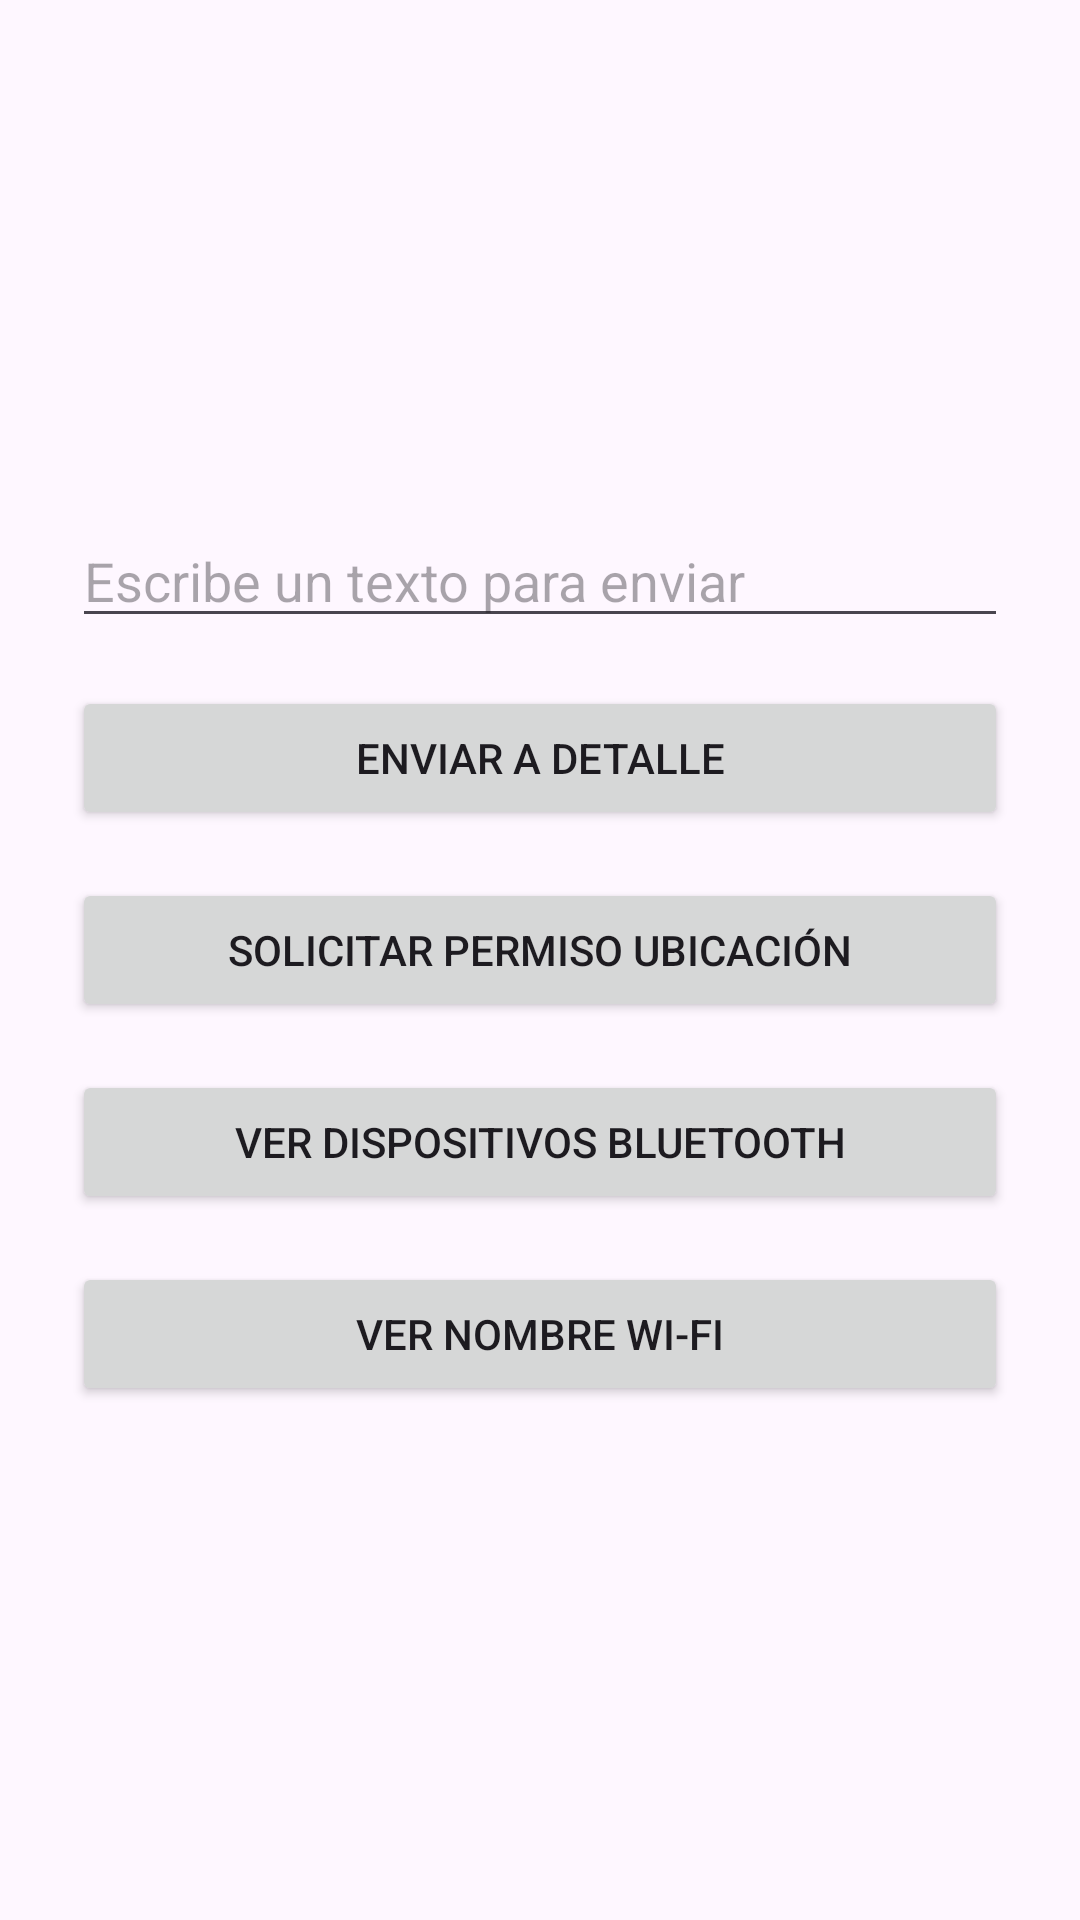

Reconstruct the res/layout file that produces this screen, plus the resources it refers to.
<!-- AndroidManifest.xml: application theme Theme.NavegacionPermisos -->
<!-- res/layout/activity_main.xml -->
<?xml version="1.0" encoding="utf-8"?>
<androidx.constraintlayout.widget.ConstraintLayout xmlns:android="http://schemas.android.com/apk/res/android"
    xmlns:app="http://schemas.android.com/apk/res-auto"
    xmlns:tools="http://schemas.android.com/tools"
    android:id="@+id/main"
    android:layout_width="match_parent"
    android:layout_height="match_parent"
    tools:context=".MainActivity">

    <LinearLayout
        android:layout_width="match_parent"
        android:layout_height="match_parent"
        android:orientation="vertical"
        android:padding="24dp"
        android:gravity="center">

        
        <EditText
            android:id="@+id/inputTexto"
            android:layout_width="match_parent"
            android:layout_height="wrap_content"
            android:hint="Escribe un texto para enviar"
            android:inputType="text"
            android:layout_marginBottom="16dp"/>

        
        <Button
            android:id="@+id/btnEnviar"
            android:layout_width="match_parent"
            android:layout_height="wrap_content"
            android:text="Enviar a Detalle"
            android:layout_marginBottom="16dp"/>

        
        <Button
            android:id="@+id/btnSolicitarPermiso"
            android:layout_width="match_parent"
            android:layout_height="wrap_content"
            android:text="Solicitar Permiso Ubicación"
            android:layout_marginBottom="16dp"/>

        
        <Button
            android:id="@+id/btnListarBluetooth"
            android:layout_width="match_parent"
            android:layout_height="wrap_content"
            android:text="Ver Dispositivos Bluetooth"
            android:layout_marginBottom="16dp"/>

        <Button
            android:id="@+id/btnNombreWifi"
            android:layout_width="match_parent"
            android:layout_height="wrap_content"
            android:text="Ver Nombre Wi-Fi"/>

    </LinearLayout>

</androidx.constraintlayout.widget.ConstraintLayout>
<!-- resources referenced by this layout -->
<resources>
  <style name="Theme.NavegacionPermisos" parent="Base.Theme.NavegacionPermisos" />
  <style name="Base.Theme.NavegacionPermisos" parent="Theme.Material3.DayNight.NoActionBar">
          
          
      </style>
</resources>
